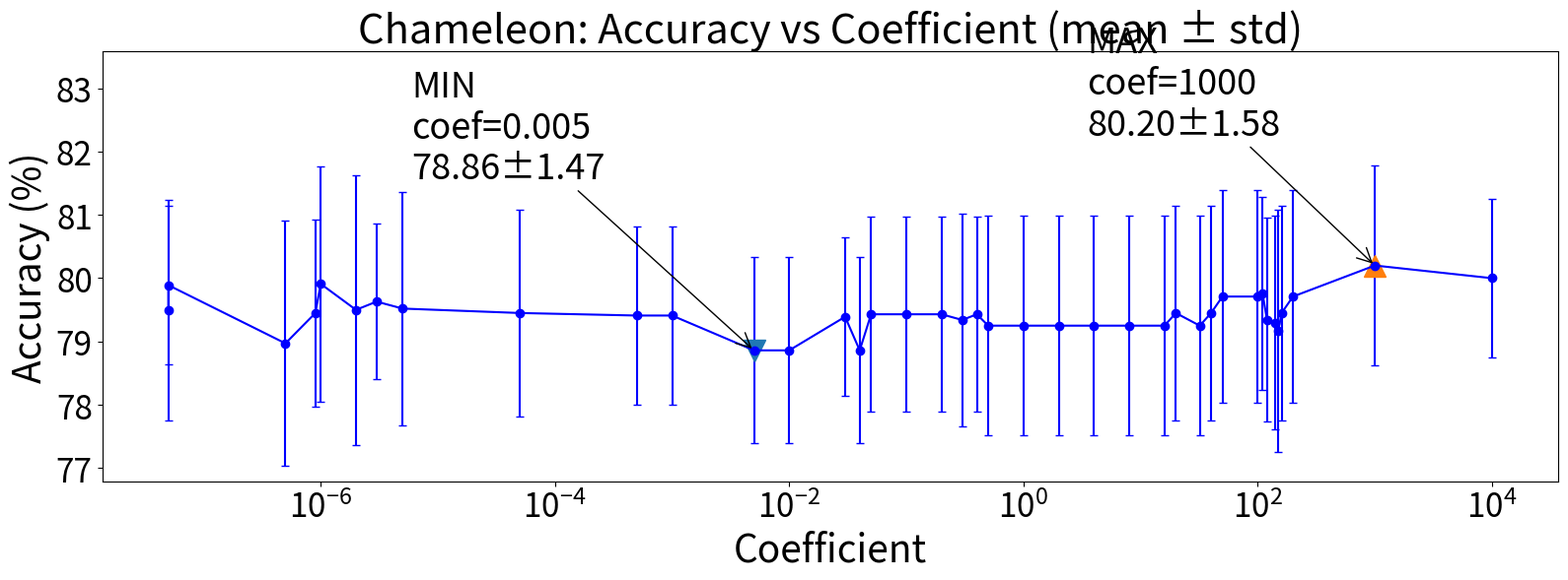

Write Python code to recreate this figure.
import re
from dataclasses import dataclass
from typing import List, Tuple
import matplotlib.pyplot as plt

# -----------------------------
# 1) Paste your lines here
# -----------------------------
RAW = r"""
78.86±1.47_main_WikipediaNetwork_chameleonA_NoBN_Dir-GNN_NoSloop_hid128_Balcoef_agg0.005_s101_dp0.5_split10_n1_lay5_lr0.005_Sch_P400_NoImp810_20260103_044635.log
78.86±1.47_main_WikipediaNetwork_chameleonA_NoBN_Dir-GNN_NoSloop_hid128_Balcoef_agg0.01_s101_dp0.5_split10_n1_lay5_lr0.005_Sch_P400_NoImp810_20260103_043723.log
78.86±1.47_main_WikipediaNetwork_chameleonA_NoBN_Dir-GNN_NoSloop_hid128_Balcoef_agg0.04_s101_dp0.5_split10_n1_lay5_lr0.005_Sch_P400_NoImp810_20260103_041837.log
78.97±1.94_main_WikipediaNetwork_chameleonA_NoBN_Dir-GNN_NoSloop_hid128_Balcoef_agg5e-07_s101_dp0.5_split10_n1_lay5_lr0.005_Sch_P400_NoImp810_20260103_061647.log
79.17±1.91_main_WikipediaNetwork_chameleonA_NoBN_Dir-GNN_NoSloop_hid128_Balcoef_agg150.0_s101_dp0.5_split10_n1_lay5_lr0.005_Sch_P400_NoImp810_20260103_011735.log
79.25±1.73_main_WikipediaNetwork_chameleonA_NoBN_Dir-GNN_NoSloop_hid128_Balcoef_agg0.5_s101_dp0.5_split10_n1_lay5_lr0.005_Sch_P400_NoImp810_20260103_033122.log
79.25±1.73_main_WikipediaNetwork_chameleonA_NoBN_Dir-GNN_NoSloop_hid128_Balcoef_agg1.0_s101_dp0.5_split10_n1_lay5_lr0.005_Sch_P400_NoImp810_20260103_032137.log
79.25±1.73_main_WikipediaNetwork_chameleonA_NoBN_Dir-GNN_NoSloop_hid128_Balcoef_agg16.0_s101_dp0.5_split10_n1_lay5_lr0.005_Sch_P400_NoImp810_20260103_024511.log
79.25±1.73_main_WikipediaNetwork_chameleonA_NoBN_Dir-GNN_NoSloop_hid128_Balcoef_agg2.0_s101_dp0.5_split10_n1_lay5_lr0.005_Sch_P400_NoImp810_20260103_031239.log
79.25±1.73_main_WikipediaNetwork_chameleonA_NoBN_Dir-GNN_NoSloop_hid128_Balcoef_agg32.0_s101_dp0.5_split10_n1_lay5_lr0.005_Sch_P400_NoImp810_20260103_022606.log
79.25±1.73_main_WikipediaNetwork_chameleonA_NoBN_Dir-GNN_NoSloop_hid128_Balcoef_agg4.0_s101_dp0.5_split10_n1_lay5_lr0.005_Sch_P400_NoImp810_20260103_030337.log
79.25±1.73_main_WikipediaNetwork_chameleonA_NoBN_Dir-GNN_NoSloop_hid128_Balcoef_agg8.0_s101_dp0.5_split10_n1_lay5_lr0.005_Sch_P400_NoImp810_20260103_025429.log
79.30±1.69_main_WikipediaNetwork_chameleonA_NoBN_Dir-GNN_NoSloop_hid128_Balcoef_agg140.0_s101_dp0.5_split10_n1_lay5_lr0.005_Sch_P400_NoImp810_20260103_012713.log
79.34±1.61_main_WikipediaNetwork_chameleonA_NoBN_Dir-GNN_NoSloop_hid128_Balcoef_agg120.0_s101_dp0.5_split10_n1_lay5_lr0.005_Sch_P400_NoImp810_20260103_013745.log
79.34±1.68_main_WikipediaNetwork_chameleonA_NoBN_Dir-GNN_NoSloop_hid128_Balcoef_agg0.3_s101_dp0.5_split10_n1_lay5_lr0.005_Sch_P400_NoImp810_20260103_035013.log
79.39±1.25_main_WikipediaNetwork_chameleonA_NoBN_Dir-GNN_NoSloop_hid128_Balcoef_agg0.03_s101_dp0.5_split10_n1_lay5_lr0.005_Sch_P400_NoImp810_20260103_042726.log
79.41±1.41_main_WikipediaNetwork_chameleonA_NoBN_Dir-GNN_NoSloop_hid128_Balcoef_agg0.0005_s101_dp0.5_split10_n1_lay5_lr0.005_Sch_P400_NoImp810_20260103_050639.log
79.41±1.41_main_WikipediaNetwork_chameleonA_NoBN_Dir-GNN_NoSloop_hid128_Balcoef_agg0.001_s101_dp0.5_split10_n1_lay5_lr0.005_Sch_P400_NoImp810_20260103_045607.log
79.43±1.54_main_WikipediaNetwork_chameleonA_NoBN_Dir-GNN_NoSloop_hid128_Balcoef_agg0.05_s101_dp0.5_split10_n1_lay5_lr0.005_Sch_P400_NoImp810_20260103_004909.log
79.43±1.54_main_WikipediaNetwork_chameleonA_NoBN_Dir-GNN_NoSloop_hid128_Balcoef_agg0.1_s101_dp0.5_split10_n1_lay5_lr0.005_Sch_P400_NoImp810_20260103_040849.log
79.43±1.54_main_WikipediaNetwork_chameleonA_NoBN_Dir-GNN_NoSloop_hid128_Balcoef_agg0.2_s101_dp0.5_split10_n1_lay5_lr0.005_Sch_P400_NoImp810_20260103_035934.log
79.43±1.54_main_WikipediaNetwork_chameleonA_NoBN_Dir-GNN_NoSloop_hid128_Balcoef_agg0.4_s101_dp0.5_split10_n1_lay5_lr0.005_Sch_P400_NoImp810_20260103_034055.log
79.43±1.54_main_WikipediaNetwork_chameleonA_NoBN_Dir-GNN_NoSloop_hid128_Bal_s101_dp0.5_split10_n1_lay5_lr0.005_Sch_P400_NoImp810_20260102_223115.log
79.45±1.48_main_WikipediaNetwork_chameleonA_NoBN_Dir-GNN_NoSloop_hid128_Balcoef_agg9e-07_s101_dp0.5_split10_n1_lay5_lr0.005_Sch_P400_NoImp810_20260103_060701.log
79.45±1.63_main_WikipediaNetwork_chameleonA_NoBN_Dir-GNN_NoSloop_hid128_Balcoef_agg5e-05_s101_dp0.5_split10_n1_lay5_lr0.005_Sch_P400_NoImp810_20260103_051618.log
79.45±1.69_main_WikipediaNetwork_chameleonA_NoBN_Dir-GNN_NoSloop_hid128_Balcoef_agg160.0_s101_dp0.5_split10_n1_lay5_lr0.005_Sch_P400_NoImp810_20260103_010746.log
79.45±1.69_main_WikipediaNetwork_chameleonA_NoBN_Dir-GNN_NoSloop_hid128_Balcoef_agg20.0_s101_dp0.5_split10_n1_lay5_lr0.005_Sch_P400_NoImp810_20260103_023524.log
79.45±1.69_main_WikipediaNetwork_chameleonA_NoBN_Dir-GNN_NoSloop_hid128_Balcoef_agg40.0_s101_dp0.5_split10_n1_lay5_lr0.005_Sch_P400_NoImp810_20260103_021619.log
79.50±1.74_main_WikipediaNetwork_chameleonA_NoBN_Dir-GNN_NoSloop_hid128_Balcoef_agg5e-08_s101_dp0.5_split10_n1_lay5_lr0.005_Sch_P400_NoImp810_20260103_062603.log
79.50±2.13_main_WikipediaNetwork_chameleonA_NoBN_Dir-GNN_NoSloop_hid128_Balcoef_agg2e-06_s101_dp0.5_split10_n1_lay5_lr0.005_Sch_P400_NoImp810_20260103_054649.log
79.52±1.84_main_WikipediaNetwork_chameleonA_NoBN_Dir-GNN_NoSloop_hid128_Balcoef_agg5e-06_s101_dp0.5_split10_n1_lay5_lr0.005_Sch_P400_NoImp810_20260103_052646.log
79.63±1.23_main_WikipediaNetwork_chameleonA_NoBN_Dir-GNN_NoSloop_hid128_Balcoef_agg3e-06_s101_dp0.5_split10_n1_lay5_lr0.005_Sch_P400_NoImp810_20260103_053629.log
79.71±1.68_main_WikipediaNetwork_chameleonA_NoBN_Dir-GNN_NoSloop_hid128_Balcoef_agg100.0_s101_dp0.5_split10_n1_lay5_lr0.005_Sch_P400_NoImp810_20260103_015742.log
79.71±1.68_main_WikipediaNetwork_chameleonA_NoBN_Dir-GNN_NoSloop_hid128_Balcoef_agg200.0_s101_dp0.5_split10_n1_lay5_lr0.005_Sch_P400_NoImp810_20260103_005829.log
79.71±1.68_main_WikipediaNetwork_chameleonA_NoBN_Dir-GNN_NoSloop_hid128_Balcoef_agg50.0_s101_dp0.5_split10_n1_lay5_lr0.005_Sch_P400_NoImp810_20260103_020700.log
79.71±1.68_main_WikipediaNetwork_chameleonA_NoBN_Dir-GNN_NoSloop_hid128_Bal_s101_dp0.5_split10_n1_lay5_lr0.005_Sch_P400_NoImp810_20260102_223544.log
79.76±1.52_main_WikipediaNetwork_chameleonA_NoBN_Dir-GNN_NoSloop_hid128_Balcoef_agg110.0_s101_dp0.5_split10_n1_lay5_lr0.005_Sch_P400_NoImp810_20260103_014739.log
79.89±1.25_main_WikipediaNetwork_chameleonA_NoBN_Dir-GNN_NoSloop_hid128_Balcoef_agg5e-08_s101_dp0.0_split10_n1_lay5_lr0.005_Sch_P400_NoImp810_20260121_220110.log
79.91±1.86_main_WikipediaNetwork_chameleonA_NoBN_Dir-GNN_NoSloop_hid128_Balcoef_agg1e-06_s101_dp0.5_split10_n1_lay5_lr0.005_Sch_P400_NoImp810_20260103_055644.log
80.00±1.25_main_WikipediaNetwork_chameleonA_NoBN_Dir-GNN_NoSloop_hid128_Balcoef_agg10000.0_s101_dp0.0_split10_n1_lay5_lr0.005_Sch_P400_NoImp810_20260121_215357.log
80.20±1.58_main_WikipediaNetwork_chameleonA_NoBN_Dir-GNN_NoSloop_hid128_Balcoef_agg1000.0_s101_dp0.0_split10_n1_lay5_lr0.005_Sch_P400_NoImp810_20260121_215014.log


""".strip()

# -----------------------------
# 2) Parse lines: mean±std and agg value
# -----------------------------
@dataclass(frozen=True)
class Row:
    agg: float
    mean: float
    std: float
    name: str

# mean±std_..._agg<value>_...
PAT = re.compile(
    r"^(?P<mean>\d+(?:\.\d+)?)±(?P<std>\d+(?:\.\d+)?)_.*?_agg(?P<agg>[0-9]*\.?[0-9]+(?:e[+-]?\d+)?)_.*$",
    re.IGNORECASE,
)

rows: List[Row] = []
bad: List[str] = []

for line in RAW.splitlines():
    line = line.strip()
    if not line:
        continue
    m = PAT.match(line)
    if not m:
        bad.append(line)
        continue
    rows.append(
        Row(
            agg=float(m.group("agg")),
            mean=float(m.group("mean")),
            std=float(m.group("std")),
            name=line,
        )
    )

if bad:
    print("WARNING: could not parse these lines:")
    for b in bad:
        print("  ", b)

# sort by agg for plotting
rows.sort(key=lambda r: r.agg)

aggs = [r.agg for r in rows]
means = [r.mean for r in rows]
stds  = [r.std for r in rows]

# min/max by mean (ties -> first after sorting by agg)
min_i = min(range(len(rows)), key=lambda i: means[i])
max_i = max(range(len(rows)), key=lambda i: means[i])

print(f"MIN: agg={aggs[min_i]:g}, mean±std={means[min_i]:.2f}±{stds[min_i]:.2f}")
print(f"MAX: agg={aggs[max_i]:g}, mean±std={means[max_i]:.2f}±{stds[max_i]:.2f}")

# -----------------------------
# 3) Plot (error bars) + annotate min/max
# -----------------------------
plt.figure(figsize=(16, 6))
plt.errorbar(aggs, means, yerr=stds, fmt="o-", capsize=3,  color="blue")

ymin, ymax = plt.ylim()
plt.ylim(ymin, ymax + 0.3*(ymax - ymin))  # +15% on top


# log scale is usually best for agg sweeps (covers 5e-08 ... 200)
plt.xscale("log")
plt.xlabel("Coefficient", fontsize=28)
plt.ylabel("Accuracy (%)", fontsize=28)
plt.title("Chameleon: Accuracy vs Coefficient (mean ± std)", fontsize=30)

plt.xticks(fontsize=24)
plt.yticks(fontsize=24)

# highlight min/max points (no custom colors; use markers)
plt.plot(aggs[min_i], means[min_i], marker="v", markersize=16, linestyle="None")
plt.plot(aggs[max_i], means[max_i], marker="^", markersize=16, linestyle="None")

# annotate
def annotate(i: int, label: str, x, y):
    plt.annotate(
        f"{label}\ncoef={aggs[i]:g}\n{means[i]:.2f}±{stds[i]:.2f}",
        xy=(aggs[i], means[i]),
        xytext=(x, y),
        textcoords="offset points",
        arrowprops=dict(arrowstyle="->", lw=1),
        fontsize=26,
        ha="left",
        va="bottom",
    )

annotate(min_i, "MIN", -250, 120)
annotate(max_i, "MAX", -210, 90)

plt.tight_layout()
plt.savefig("chameleon_accuracy_vs_coef_n1.pdf", format="pdf", bbox_inches="tight",  pad_inches=0.05,)
plt.show()
